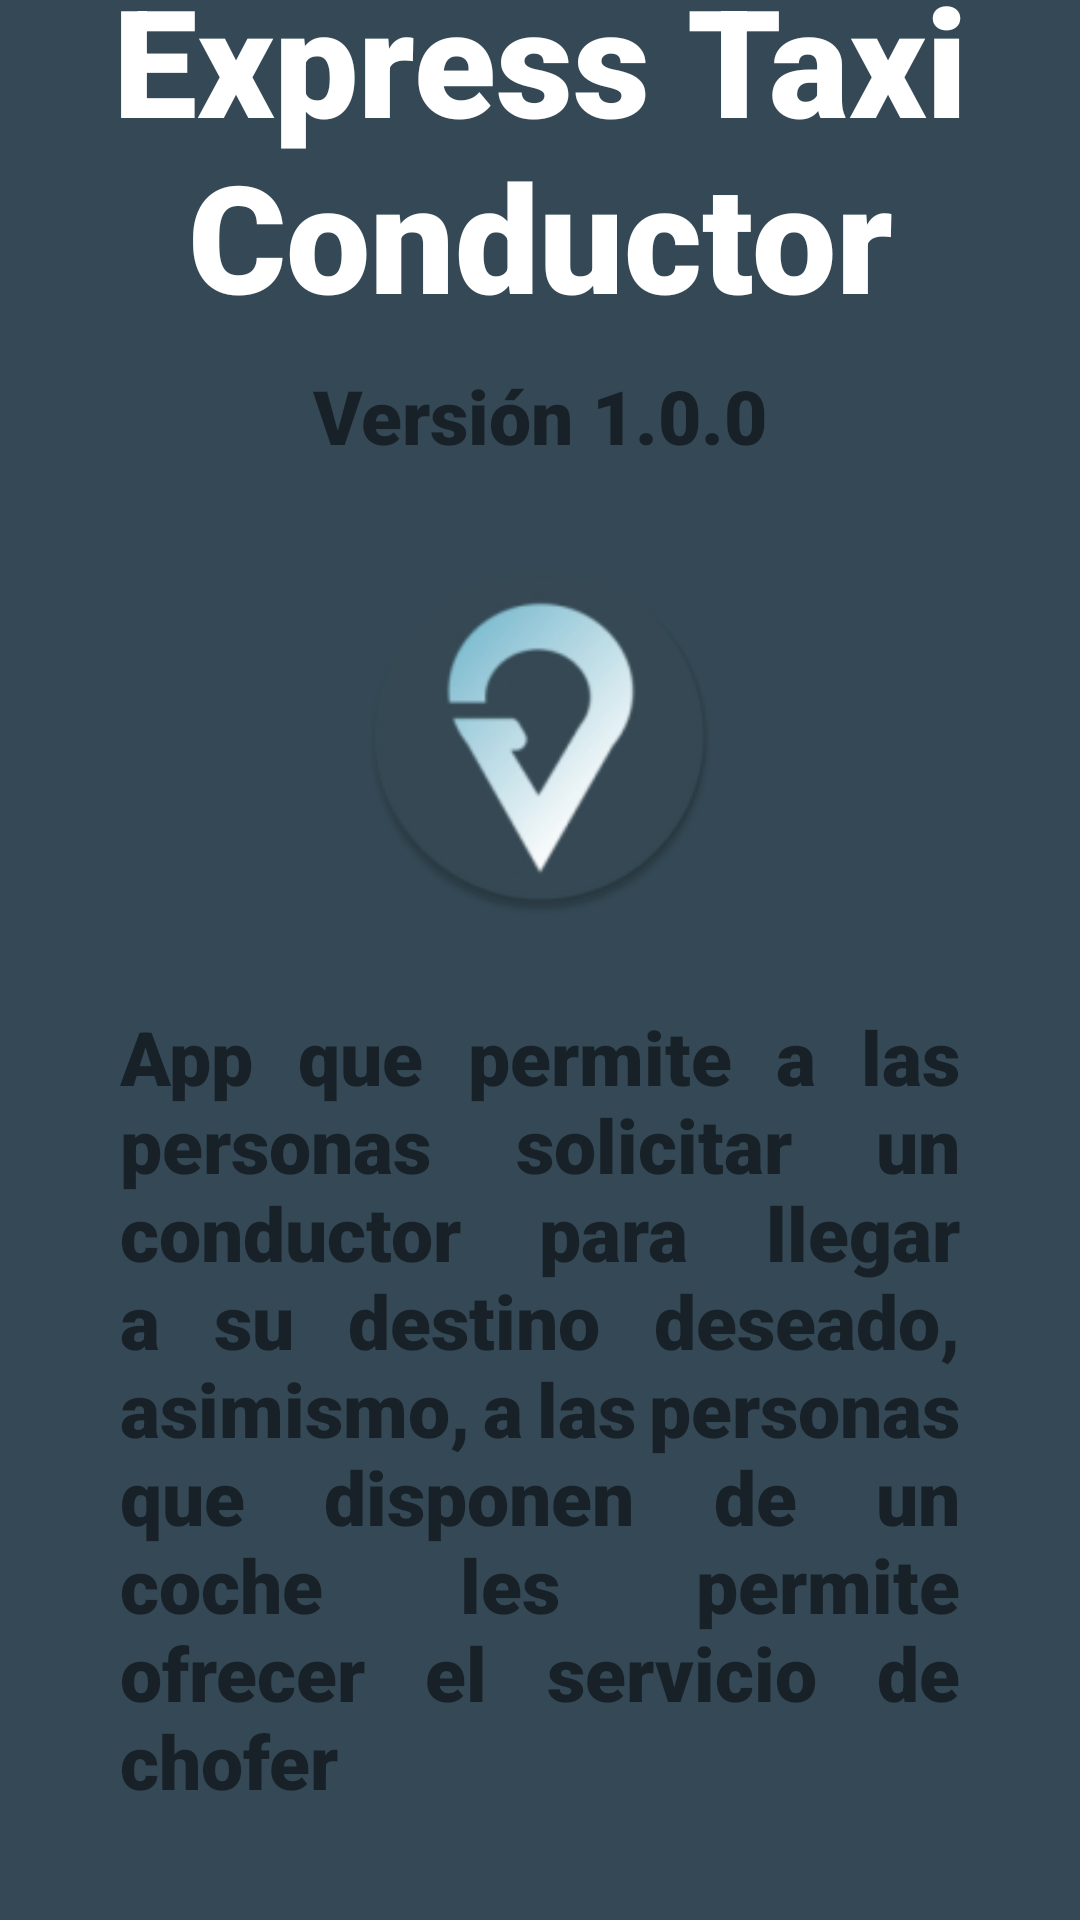

Layout XML and referenced resources for this Android screen:
<!-- AndroidManifest.xml: application theme Theme.ExpressTaxiConductor.NoActionBar -->
<!-- res/layout/fragment_about.xml -->
<?xml version="1.0" encoding="utf-8"?>
<FrameLayout xmlns:android="http://schemas.android.com/apk/res/android"
    xmlns:tools="http://schemas.android.com/tools"
    android:layout_width="match_parent"
    android:layout_height="match_parent"
    tools:context=".AboutFragment">

    <LinearLayout
        android:layout_width="match_parent"
        android:layout_height="match_parent"
        android:orientation="vertical"
        android:gravity="center"
        android:background="?attr/colorPrimaryVariant">

        <TextView
            android:layout_width="match_parent"
            android:layout_height="wrap_content"
            android:layout_marginBottom="10dp"
            android:gravity="center"
            android:fontFamily="sans-serif-black"
            android:textStyle="bold"
            android:textSize="50sp"
            android:textColor="@color/white"
            android:text="@string/app_name"/>

        <TextView
            android:layout_width="match_parent"
            android:layout_height="wrap_content"
            android:layout_marginBottom="30dp"
            android:gravity="center"
            android:textSize="25sp"
            android:fontFamily="sans-serif-black"
            android:text="@string/version"/>

        <ImageView
            android:layout_width="120dp"
            android:layout_height="120dp"
            android:contentDescription="@string/app_name"
            android:src="@mipmap/ic_launcher_round" />

        <TextView
            android:layout_width="match_parent"
            android:layout_height="wrap_content"
            android:textSize="25sp"
            android:layout_marginTop="30dp"
            android:layout_marginLeft="40dp"
            android:layout_marginRight="40dp"
            android:justificationMode="inter_word"
            android:fontFamily="sans-serif-black"
            android:text="@string/description"/>

        <TextView
            android:layout_width="match_parent"
            android:layout_height="wrap_content"
            android:layout_marginTop="50dp"
            android:textSize="20sp"
            android:gravity="center"
            android:textColor="#FFF"
            android:fontFamily="sans-serif-black"
            android:text="@string/copy_right"/>

    </LinearLayout>

</FrameLayout>
<!-- resources referenced by this layout -->
<resources>
  <color name="white">#FFFFFFFF</color>
  <!-- mipmap ic_launcher_round: png bitmap (mipmap-hdpi, 5442 bytes) -->
  <string name="app_name">Express Taxi Conductor</string>
  <string name="copy_right">© 2021 Developers UTEZ</string>
  <string name="description">App que permite a las personas solicitar un conductor para llegar a su destino deseado, asimismo, a las personas que disponen de un coche les permite ofrecer el servicio de chofer</string>
  <string name="version">Versión 1.0.0</string>
  <style name="Theme.ExpressTaxiConductor.NoActionBar">
          <item name="windowActionBar">false</item>
          <item name="windowNoTitle">true</item>
      </style>
</resources>
